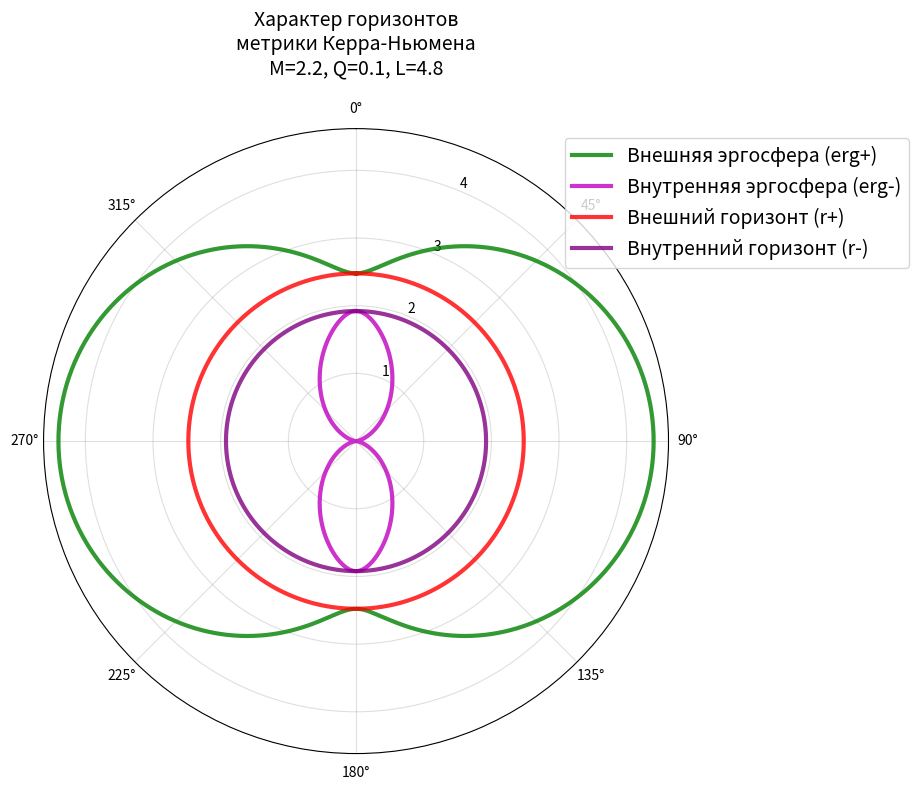

Write the Python code that produced this figure.
import numpy as np
import matplotlib.pyplot as plt

def plot_kerr_newman(M, Q, L):
    """
    Построение горизонтов и эргосфер черной дыры Керра-Ньюмена в полярных координатах
    
    Parameters:
    M - масса черной дыры
    Q - электрический заряд  
    L - момент импульса (угловой момент)
    """
    
    # Создаем полярную систему координат
    fig = plt.figure(figsize=(10, 8))
    ax = fig.add_subplot(111, projection='polar')
    
    # Углы от 0 до 2π
    theta = np.linspace(0, 2*np.pi, 500)
    
    print(f"Параметры черной дыры: M={M}, Q={Q}, L={L}")
    
    # Проверяем существование горизонтов
    horizon_param = M**2 - Q**2 - (L/M)**2
    print(f"Параметр горизонтов: {horizon_param}")
    
    # Отрисовываем эргосферы (только если есть вращение)
    if not L == 0:
        param_erg = M**2 - Q**2 - (L/M)**2 * np.cos(theta)**2
        valid_erg = param_erg >= 0
        
        if np.any(valid_erg):
            # Внешняя эргосфера
            r_erg_pl = np.where(valid_erg, M + np.sqrt(param_erg), np.nan)
            ax.plot(theta, r_erg_pl, 'g-', linewidth=3, alpha=0.8, label='Внешняя эргосфера (erg+)')
            
            # Внутренняя эргосфера  
            r_erg_in = np.where(valid_erg, M - np.sqrt(param_erg), np.nan)
            ax.plot(theta, r_erg_in, 'm-', linewidth=3, alpha=0.8, label='Внутренняя эргосфера (erg-)')
            print("Эргосферы отрисованы")
        else:
            print("Эргосферы не существуют при данных параметрах")
    else:
        print("Вращение отсутствует - эргосферы не отрисовываются")
    
    # Отрисовываем горизонты событий
    if horizon_param >= 0:
        # Внешний горизонт
        r_pl = M + np.sqrt(horizon_param)
        ax.plot(theta, np.full_like(theta, r_pl), 'r-', linewidth=3, alpha=0.8, label='Внешний горизонт (r+)')
        
        # Внутренний горизонт
        r_in = M - np.sqrt(horizon_param)
        ax.plot(theta, np.full_like(theta, r_in), 'purple', linewidth=3, alpha=0.8, label='Внутренний горизонт (r-)')
        print(f"Горизонты: внешний r={r_pl:.2f}, внутренний r={r_in:.2f}")
    else:
        print("Горизонты не существуют (голая сингулярность)")
    
    # Настройка полярного графика
    ax.set_theta_offset(np.pi/2)  # 0 градусов сверху
    ax.set_theta_direction(-1)    # по часовой стрелке
    
    # Настройка сетки
    ax.grid(True, alpha=0.4)
    
    # Легенда
    ax.legend(loc='upper right', bbox_to_anchor=(1.4, 1.0), fontsize=14)
    
    # Заголовок
    ax.set_title(f'Характер горизонтов\nметрики Керра-Ньюмена\nM={M:.1f}, Q={Q:.1f}, L={L:.1f}', pad=20, fontsize=14)
    
    plt.tight_layout()
    plt.show()

# Примеры использования с разными параметрами
if __name__ == "__main__":
    '''
    print("=== Пример 1: Черная дыра Керра (вращение, без заряда) ===")
    plot_kerr_newman(M=1.0, Q=0.0, L=0.8)
    
    print("\n=== Пример 2: Черная дыра Райсснера-Нордстрёма (заряд, без вращения) ===")
    plot_kerr_newman(M=1.0, Q=0.6, L=0.0)
    
    print("\n=== Пример 3: Черная дыра Керра-Ньюмена (вращение + заряд) ===")
    plot_kerr_newman(M=1.0, Q=0.3, L=0.7)
    
    print("\n=== Пример 4: Шварцшильд (без заряда и вращения) ===")
    plot_kerr_newman(M=1.0, Q=0.0, L=0.0)
    
    print("\n=== Пример 5: Предельный случай (голая сингулярность) ===")
    plot_kerr_newman(M=1.0, Q=0.9, L=0.9)'''

    M: float = 2.2
    Q: float = 0.1
    L: float = (M-0.01)**2

    plot_kerr_newman(M=M, Q=Q, L=L)




    
